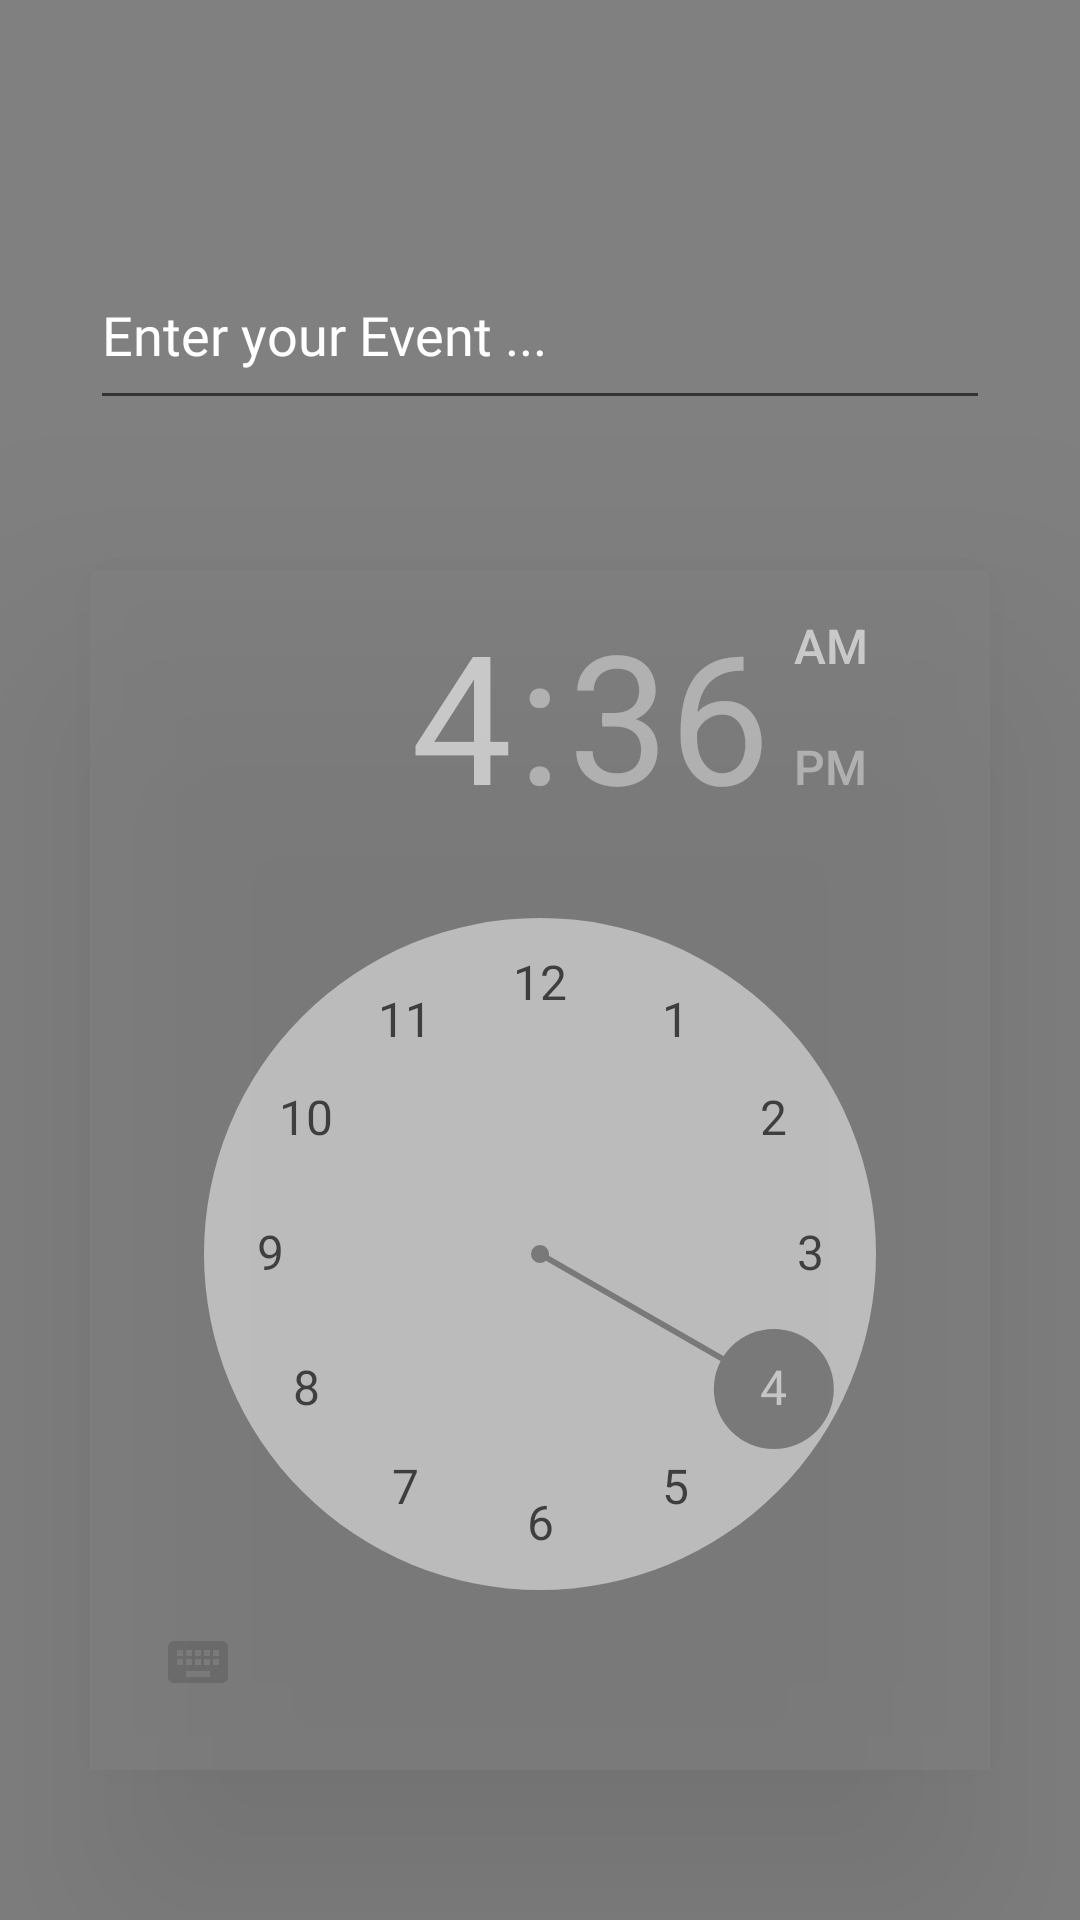

Layout XML and referenced resources for this Android screen:
<!-- AndroidManifest.xml: application theme Theme.TimeX -->
<!-- res/layout/activity_home.xml -->
<?xml version="1.0" encoding="utf-8"?>
<androidx.constraintlayout.widget.ConstraintLayout xmlns:android="http://schemas.android.com/apk/res/android"
    xmlns:app="http://schemas.android.com/apk/res-auto"
    xmlns:tools="http://schemas.android.com/tools"
    android:layout_width="match_parent"
    android:layout_height="match_parent"
    android:background="#808080"
    tools:context=".Home">

    <EditText
        android:layout_width="300dp"
        android:layout_height="60dp"
        app:layout_constraintTop_toTopOf="parent"
        app:layout_constraintStart_toStartOf="parent"
        app:layout_constraintEnd_toEndOf="parent"
        android:layout_marginTop="80dp"
        android:fontFamily="@font/moon"
        android:textColor="@color/black"
        android:hint="Enter your Event ..."
        android:textColorHint="@color/white"
        android:id="@+id/event"/>

    <TimePicker
        android:layout_width="300dp"
        android:layout_height="400dp"
        app:layout_constraintTop_toBottomOf="@id/event"
        app:layout_constraintStart_toStartOf="parent"
        app:layout_constraintEnd_toEndOf="parent"
        android:layout_marginTop="50dp"
        android:backgroundTint="#808080"
        android:background="#808080"
        android:alpha="0.6"
        android:elevation="50dp"
        android:id="@+id/time"
        />

    <Button
        android:layout_width="150dp"
        android:layout_height="50dp"
        app:layout_constraintTop_toBottomOf="@id/time"
        app:layout_constraintStart_toStartOf="parent"
        android:layout_marginTop="80dp"
        android:layout_marginStart="50dp"
        android:backgroundTint="#808080"
        android:elevation="100dp"
        android:text="Start"
        android:textColor="@color/black"
        android:fontFamily="@font/moon"
        android:layout_marginLeft="50dp"
        android:id="@+id/start"/>

    <Button
        android:layout_width="150dp"
        android:layout_height="50dp"
        app:layout_constraintTop_toBottomOf="@id/time"
        app:layout_constraintEnd_toEndOf="parent"
        android:layout_marginTop="80dp"
        android:layout_marginRight="50dp"
        android:backgroundTint="#808080"
        android:elevation="100dp"
        android:text="Reset"
        android:textColor="@color/black"
        android:fontFamily="@font/moon"
        android:id="@+id/reset"/>


</androidx.constraintlayout.widget.ConstraintLayout>
<!-- resources referenced by this layout -->
<resources>
  <style name="Theme.TimeX" parent="Theme.MaterialComponents.DayNight.NoActionBar">
          
          <item name="colorPrimary">@color/purple_500</item>
          <item name="colorPrimaryVariant">@color/purple_700</item>
          <item name="colorOnPrimary">@color/white</item>
          
          <item name="colorSecondary">#808080</item>
          <item name="colorSecondaryVariant">@color/teal_700</item>
          <item name="colorOnSecondary">@color/black</item>
          
          <item name="android:statusBarColor" tools:targetApi="l">@color/white</item>
          
      </style>
  <!-- not gathered from this repository: default colours our renderer supplied (Android Studio template values) -->
  <color name="purple_500">#FF6200EE</color>
  <color name="purple_700">#FF3700B3</color>
  <color name="teal_700">#FF018786</color>
  <color name="black">#FF000000</color>
  <color name="white">#FFFFFFFF</color>
</resources>
